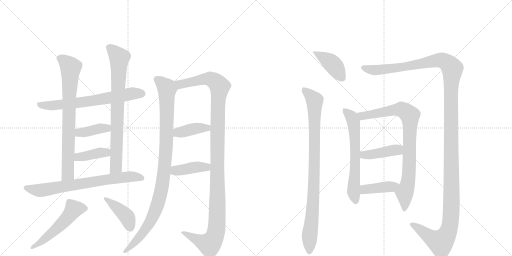
t = 0.00 s
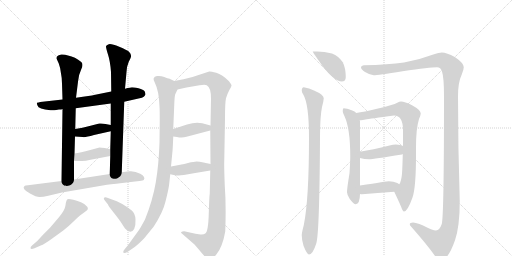
t = 3.03 s
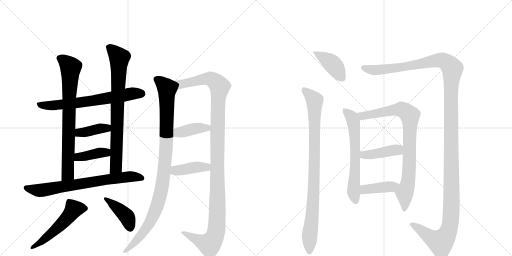
t = 6.07 s
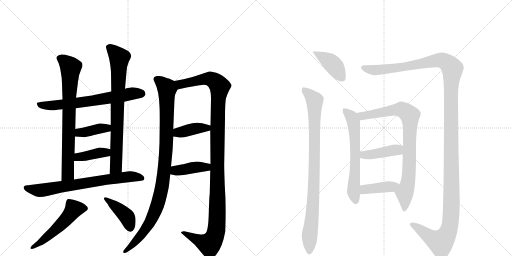
t = 9.10 s
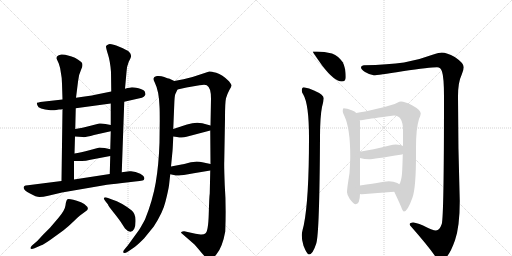
t = 12.14 s
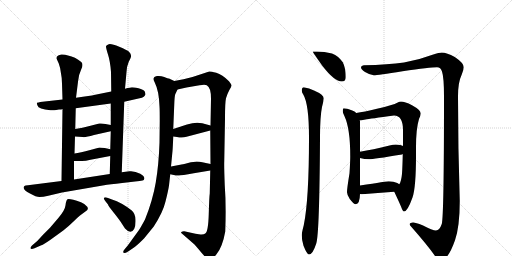
t = 15.17 s

The animated SVG that drew these frames (rendered in a browser with its animation timeline set to each time). Animation: 19 CSS @keyframes rules; one cycle of 15.17 s.

<svg version="1.1" viewBox="0 0 2048 1024" xmlns="http://www.w3.org/2000/svg">
  <g stroke="lightgray" stroke-dasharray="1,1" stroke-width="1" transform="scale(4, 4)">
    <line x1="0" y1="0" x2="256" y2="256"></line>
    <line x1="256" y1="0" x2="0" y2="256"></line>
    <line x1="128" y1="0" x2="128" y2="256"></line>
    <line x1="0" y1="128" x2="256" y2="128"></line>
    <line x1="256" y1="0" x2="512" y2="256"></line>
    <line x1="512" y1="0" x2="256" y2="256"></line>
    <line x1="384" y1="0" x2="384" y2="256"></line>
    <line x1="256" y1="128" x2="512" y2="128"></line>
  </g>
<g transform="scale(1, -1) translate(0, -850)">
   <style type="text/css">
    @keyframes keyframes0 {
      from {
       stroke: black;
       stroke-dashoffset: 676;
       stroke-width: 128;
       }
       69% {
       animation-timing-function: step-end;
       stroke: black;
       stroke-dashoffset: 0;
       stroke-width: 128;
       }
       to {
       stroke: black;
       stroke-width: 1024;
       }
       }
       #make-me-a-hanzi-animation-0 {
         animation: keyframes0 0.800130s both;
         animation-delay: 0.000000s;
         animation-timing-function: linear;
       }
    @keyframes keyframes1 {
      from {
       stroke: black;
       stroke-dashoffset: 768;
       stroke-width: 128;
       }
       71% {
       animation-timing-function: step-end;
       stroke: black;
       stroke-dashoffset: 0;
       stroke-width: 128;
       }
       to {
       stroke: black;
       stroke-width: 1024;
       }
       }
       #make-me-a-hanzi-animation-1 {
         animation: keyframes1 0.875000s both;
         animation-delay: 0.800130s;
         animation-timing-function: linear;
       }
    @keyframes keyframes2 {
      from {
       stroke: black;
       stroke-dashoffset: 784;
       stroke-width: 128;
       }
       72% {
       animation-timing-function: step-end;
       stroke: black;
       stroke-dashoffset: 0;
       stroke-width: 128;
       }
       to {
       stroke: black;
       stroke-width: 1024;
       }
       }
       #make-me-a-hanzi-animation-2 {
         animation: keyframes2 0.888021s both;
         animation-delay: 1.675130s;
         animation-timing-function: linear;
       }
    @keyframes keyframes3 {
      from {
       stroke: black;
       stroke-dashoffset: 392;
       stroke-width: 128;
       }
       56% {
       animation-timing-function: step-end;
       stroke: black;
       stroke-dashoffset: 0;
       stroke-width: 128;
       }
       to {
       stroke: black;
       stroke-width: 1024;
       }
       }
       #make-me-a-hanzi-animation-3 {
         animation: keyframes3 0.569010s both;
         animation-delay: 2.563151s;
         animation-timing-function: linear;
       }
    @keyframes keyframes4 {
      from {
       stroke: black;
       stroke-dashoffset: 393;
       stroke-width: 128;
       }
       56% {
       animation-timing-function: step-end;
       stroke: black;
       stroke-dashoffset: 0;
       stroke-width: 128;
       }
       to {
       stroke: black;
       stroke-width: 1024;
       }
       }
       #make-me-a-hanzi-animation-4 {
         animation: keyframes4 0.569824s both;
         animation-delay: 3.132161s;
         animation-timing-function: linear;
       }
    @keyframes keyframes5 {
      from {
       stroke: black;
       stroke-dashoffset: 725;
       stroke-width: 128;
       }
       70% {
       animation-timing-function: step-end;
       stroke: black;
       stroke-dashoffset: 0;
       stroke-width: 128;
       }
       to {
       stroke: black;
       stroke-width: 1024;
       }
       }
       #make-me-a-hanzi-animation-5 {
         animation: keyframes5 0.840007s both;
         animation-delay: 3.701986s;
         animation-timing-function: linear;
       }
    @keyframes keyframes6 {
      from {
       stroke: black;
       stroke-dashoffset: 528;
       stroke-width: 128;
       }
       63% {
       animation-timing-function: step-end;
       stroke: black;
       stroke-dashoffset: 0;
       stroke-width: 128;
       }
       to {
       stroke: black;
       stroke-width: 1024;
       }
       }
       #make-me-a-hanzi-animation-6 {
         animation: keyframes6 0.679688s both;
         animation-delay: 4.541992s;
         animation-timing-function: linear;
       }
    @keyframes keyframes7 {
      from {
       stroke: black;
       stroke-dashoffset: 416;
       stroke-width: 128;
       }
       58% {
       animation-timing-function: step-end;
       stroke: black;
       stroke-dashoffset: 0;
       stroke-width: 128;
       }
       to {
       stroke: black;
       stroke-width: 1024;
       }
       }
       #make-me-a-hanzi-animation-7 {
         animation: keyframes7 0.588542s both;
         animation-delay: 5.221680s;
         animation-timing-function: linear;
       }
    @keyframes keyframes8 {
      from {
       stroke: black;
       stroke-dashoffset: 1006;
       stroke-width: 128;
       }
       77% {
       animation-timing-function: step-end;
       stroke: black;
       stroke-dashoffset: 0;
       stroke-width: 128;
       }
       to {
       stroke: black;
       stroke-width: 1024;
       }
       }
       #make-me-a-hanzi-animation-8 {
         animation: keyframes8 1.068685s both;
         animation-delay: 5.810221s;
         animation-timing-function: linear;
       }
    @keyframes keyframes9 {
      from {
       stroke: black;
       stroke-dashoffset: 1201;
       stroke-width: 128;
       }
       80% {
       animation-timing-function: step-end;
       stroke: black;
       stroke-dashoffset: 0;
       stroke-width: 128;
       }
       to {
       stroke: black;
       stroke-width: 1024;
       }
       }
       #make-me-a-hanzi-animation-9 {
         animation: keyframes9 1.227376s both;
         animation-delay: 6.878906s;
         animation-timing-function: linear;
       }
    @keyframes keyframes10 {
      from {
       stroke: black;
       stroke-dashoffset: 394;
       stroke-width: 128;
       }
       56% {
       animation-timing-function: step-end;
       stroke: black;
       stroke-dashoffset: 0;
       stroke-width: 128;
       }
       to {
       stroke: black;
       stroke-width: 1024;
       }
       }
       #make-me-a-hanzi-animation-10 {
         animation: keyframes10 0.570638s both;
         animation-delay: 8.106283s;
         animation-timing-function: linear;
       }
    @keyframes keyframes11 {
      from {
       stroke: black;
       stroke-dashoffset: 406;
       stroke-width: 128;
       }
       57% {
       animation-timing-function: step-end;
       stroke: black;
       stroke-dashoffset: 0;
       stroke-width: 128;
       }
       to {
       stroke: black;
       stroke-width: 1024;
       }
       }
       #make-me-a-hanzi-animation-11 {
         animation: keyframes11 0.580404s both;
         animation-delay: 8.676921s;
         animation-timing-function: linear;
       }
    @keyframes keyframes12 {
      from {
       stroke: black;
       stroke-dashoffset: 408;
       stroke-width: 128;
       }
       57% {
       animation-timing-function: step-end;
       stroke: black;
       stroke-dashoffset: 0;
       stroke-width: 128;
       }
       to {
       stroke: black;
       stroke-width: 1024;
       }
       }
       #make-me-a-hanzi-animation-12 {
         animation: keyframes12 0.582031s both;
         animation-delay: 9.257324s;
         animation-timing-function: linear;
       }
    @keyframes keyframes13 {
      from {
       stroke: black;
       stroke-dashoffset: 920;
       stroke-width: 128;
       }
       75% {
       animation-timing-function: step-end;
       stroke: black;
       stroke-dashoffset: 0;
       stroke-width: 128;
       }
       to {
       stroke: black;
       stroke-width: 1024;
       }
       }
       #make-me-a-hanzi-animation-13 {
         animation: keyframes13 0.998698s both;
         animation-delay: 9.839355s;
         animation-timing-function: linear;
       }
    @keyframes keyframes14 {
      from {
       stroke: black;
       stroke-dashoffset: 1471;
       stroke-width: 128;
       }
       83% {
       animation-timing-function: step-end;
       stroke: black;
       stroke-dashoffset: 0;
       stroke-width: 128;
       }
       to {
       stroke: black;
       stroke-width: 1024;
       }
       }
       #make-me-a-hanzi-animation-14 {
         animation: keyframes14 1.447103s both;
         animation-delay: 10.838053s;
         animation-timing-function: linear;
       }
    @keyframes keyframes15 {
      from {
       stroke: black;
       stroke-dashoffset: 635;
       stroke-width: 128;
       }
       67% {
       animation-timing-function: step-end;
       stroke: black;
       stroke-dashoffset: 0;
       stroke-width: 128;
       }
       to {
       stroke: black;
       stroke-width: 1024;
       }
       }
       #make-me-a-hanzi-animation-15 {
         animation: keyframes15 0.766764s both;
         animation-delay: 12.285156s;
         animation-timing-function: linear;
       }
    @keyframes keyframes16 {
      from {
       stroke: black;
       stroke-dashoffset: 856;
       stroke-width: 128;
       }
       74% {
       animation-timing-function: step-end;
       stroke: black;
       stroke-dashoffset: 0;
       stroke-width: 128;
       }
       to {
       stroke: black;
       stroke-width: 1024;
       }
       }
       #make-me-a-hanzi-animation-16 {
         animation: keyframes16 0.946615s both;
         animation-delay: 13.051921s;
         animation-timing-function: linear;
       }
    @keyframes keyframes17 {
      from {
       stroke: black;
       stroke-dashoffset: 420;
       stroke-width: 128;
       }
       58% {
       animation-timing-function: step-end;
       stroke: black;
       stroke-dashoffset: 0;
       stroke-width: 128;
       }
       to {
       stroke: black;
       stroke-width: 1024;
       }
       }
       #make-me-a-hanzi-animation-17 {
         animation: keyframes17 0.591797s both;
         animation-delay: 13.998535s;
         animation-timing-function: linear;
       }
    @keyframes keyframes18 {
      from {
       stroke: black;
       stroke-dashoffset: 407;
       stroke-width: 128;
       }
       57% {
       animation-timing-function: step-end;
       stroke: black;
       stroke-dashoffset: 0;
       stroke-width: 128;
       }
       to {
       stroke: black;
       stroke-width: 1024;
       }
       }
       #make-me-a-hanzi-animation-18 {
         animation: keyframes18 0.581217s both;
         animation-delay: 14.590332s;
         animation-timing-function: linear;
       }
</style>
<path d="M 225 410 L 236 412 Q 247 412 250 414 L 303 417 L 443 436 L 497 443 L 554 456 Q 571 459 575 463 Q 579 466 582 472 Q 582 476 579 484 Q 574 492 554 497 Q 534 501 528 501 Q 522 501 500 495 L 445 484 L 376 470 Q 366 467 304 459 L 250 452 L 170 443 Q 150 440 148 439 Q 146 437 150 428 Q 153 413 202 409 Q 213 408 225 410 Z" fill="lightgray"></path> 
<path d="M 250 414 L 246 126 C 246 96 296 102 296 132 L 296 206 L 298 236 L 300 304 L 301 334 L 303 417 L 304 459 L 312 523 Q 315 553 325 573 Q 335 593 325 602 Q 301 623 272 628 Q 258 633 245 632 Q 233 630 229 625 Q 225 620 226 616 L 235 596 Q 242 578 244 556 Q 248 537 248 516 L 250 452 L 250 414 Z" fill="lightgray"></path> 
<path d="M 487 161 L 497 443 L 500 495 L 506 562 Q 506 582 515 603 Q 526 623 524 628 Q 524 635 516 643 Q 509 650 477 663 Q 445 676 435 673 Q 425 670 424 665 Q 423 660 432 632 Q 441 604 444 562 L 445 484 L 443 436 L 443 350 L 443 325 L 441 253 L 441 226 L 439 154 C 438 124 486 131 487 161 Z" fill="lightgray"></path> 
<path d="M 300 304 L 330 302 Q 339 299 376 310 L 443 325 C 472 332 472 344 443 350 L 422 354 Q 410 357 397 356 L 362 347 Q 328 338 301 334 C 271 329 270 306 300 304 Z" fill="lightgray"></path> 
<path d="M 296 206 L 320 206 Q 337 204 362 211 L 441 226 C 470 232 470 246 441 253 L 419 258 Q 406 260 398 260 L 361 250 Q 321 240 298 236 C 268 231 266 206 296 206 Z" fill="lightgray"></path> 
<path d="M 246 126 L 112 109 Q 100 109 98 106 Q 85 95 120 76 Q 145 62 158 62 Q 172 62 193 67 L 248 80 L 428 111 Q 459 115 515 121 Q 572 127 575 130 Q 584 142 561 155 Q 539 167 518 165 L 487 161 L 439 154 L 296 132 L 246 126 Z" fill="lightgray"></path> 
<path d="M 149 -114 L 128 -132 Q 121 -139 122 -143 Q 124 -148 138 -143 L 163 -132 Q 177 -127 206 -106 L 253 -72 Q 278 -52 294 -36 Q 310 -20 320 -12 L 343 5 Q 356 12 349 23 Q 343 33 324 41 Q 276 58 270 53 Q 264 48 262 29 Q 260 10 235 -20 L 200 -61 L 173 -88 L 149 -114 Z" fill="lightgray"></path> 
<path d="M 424 42 L 432 32 Q 432 28 456 -2 Q 480 -32 487 -44 L 500 -64 Q 524 -90 537 -65 Q 543 -52 542 -28 Q 541 -4 527 8 Q 513 20 489 34 Q 466 47 448 52 L 432 58 Q 420 63 416 59 Q 413 54 424 42 Z" fill="lightgray"></path> 
<path d="M 676 108 L 681 153 L 684 184 L 690 246 Q 691 254 693 304 L 693 334 L 697 431 Q 698 464 701 473 L 710 492 C 720 515 720 515 697 526 L 676 536 Q 673 536 657 542 Q 642 548 628 546 Q 606 542 619 520 Q 636 486 638 425 Q 639 409 639 367 L 638 279 Q 635 191 623 120 Q 611 49 580 -28 Q 561 -63 556 -70 L 511 -132 L 500 -145 Q 492 -154 493 -158 Q 493 -168 514 -155 L 536 -140 Q 547 -133 576 -104 L 615 -56 Q 652 1 662 44 Q 673 87 676 108 Z" fill="lightgray"></path> 
<path d="M 841 168 L 839 76 Q 837 64 835 -6 Q 833 -77 821 -84 Q 815 -89 802 -88 L 782 -85 L 737 -75 Q 736 -74 730 -76 Q 724 -78 724 -81 Q 729 -86 732 -88 L 778 -128 Q 793 -145 806 -161 Q 819 -177 825 -180 Q 833 -188 842 -186 Q 851 -186 866 -167 Q 890 -138 901 -76 Q 905 29 899 109 Q 896 186 897 205 L 900 375 Q 900 441 904 457 Q 908 472 917 489 Q 927 505 926 509 Q 925 513 916 525 Q 889 552 865 559 Q 841 565 837 564 L 770 542 L 734 533 L 697 526 C 668 520 681 485 710 492 L 746 500 L 798 509 Q 820 513 827 509 Q 844 500 844 456 L 842 348 L 841 328 L 842 194 L 841 168 Z" fill="lightgray"></path> 
<path d="M 693 304 L 708 302 Q 728 297 746 303 L 841 328 C 870 336 871 340 842 348 L 809 357 Q 782 363 748 352 L 693 334 C 664 325 663 308 693 304 Z" fill="lightgray"></path> 
<path d="M 681 153 L 695 150 Q 707 147 716 148 Q 725 148 775 157 L 841 168 C 871 173 871 188 842 194 L 814 200 Q 797 204 787 204 Q 777 204 752 198 Q 728 192 721 191 L 684 184 C 655 178 652 159 681 153 Z" fill="lightgray"></path> 
<path d="M 1268 644 L 1251 644 Q 1251 641 1290 586 Q 1338 524 1367 524 Q 1383 524 1383 541 Q 1383 578 1371 601 Q 1355 625 1328 636 Q 1297 644 1268 644 Z" fill="lightgray"></path> 
<path d="M 1215 501 Q 1207 500 1207 488 Q 1207 481 1213 472 Q 1236 434 1236 299 Q 1236 51 1215 -51 Q 1207 -81 1207 -91 Q 1207 -111 1214 -133 Q 1228 -168 1236 -168 Q 1251 -168 1265 -124 Q 1278 -84 1280 299 Q 1280 384 1288 422 Q 1294 443 1295 457 Q 1295 471 1256 488 Q 1237 498 1215 501 Z" fill="lightgray"></path> 
<path d="M 1767 640 Q 1758 640 1730 631 Q 1672 609 1616 600 Q 1554 591 1455 589 Q 1444 588 1444 581 Q 1444 572 1460 562 Q 1480 550 1495 549 Q 1510 549 1610 565 Q 1721 581 1748 581 Q 1763 581 1768 564 Q 1776 540 1776 465 Q 1776 -17 1767 -46 Q 1758 -72 1744 -72 Q 1731 -72 1690 -51 Q 1663 -40 1652 -40 Q 1639 -40 1639 -47 Q 1639 -52 1645 -57 Q 1710 -131 1738 -171 Q 1753 -191 1763 -191 Q 1792 -191 1820 -111 Q 1839 -56 1839 46 Q 1832 259 1832 465 Q 1832 521 1847 552 Q 1855 571 1855 581 Q 1855 598 1819 622 Q 1787 640 1767 640 Z" fill="lightgray"></path> 
<path d="M 1375 417 Q 1371 417 1371 404 Q 1371 400 1378 385 Q 1401 336 1401 225 Q 1401 203 1398 157 Q 1388 96 1388 81 Q 1388 71 1399 54 Q 1415 33 1423 33 Q 1439 33 1440 74 L 1440 108 L 1440 218 L 1440 243 L 1440 365 Q 1440 366 1439 369 L 1425 398 Q 1419 406 1409 408 Q 1386 417 1375 417 Z" fill="lightgray"></path> 
<path d="M 1577 83 Q 1595 45 1604 24 Q 1611 4 1616 4 Q 1630 4 1650 60 Q 1664 101 1664 227 L 1664 260 Q 1664 336 1676 374 Q 1683 390 1683 396 Q 1683 410 1648 429 Q 1619 444 1604 444 Q 1598 444 1589 439 Q 1575 431 1508 415 Q 1455 402 1425 398 C 1395 393 1409 366 1439 369 L 1444 369 Q 1450 369 1462 372 Q 1479 375 1576 388 Q 1612 388 1612 329 L 1612 266 L 1611 234 Q 1610 183 1608 155 Q 1605 123 1597 113 C 1586 85 1573 92 1577 83 Z" fill="lightgray"></path> 
<path d="M 1440 218 Q 1458 213 1476 213 Q 1493 213 1608 232 Q 1610 233 1611 234 C 1638 246 1639 254 1612 266 Q 1604 271 1583 272 Q 1573 272 1558 268 Q 1490 251 1440 243 C 1410 238 1411 225 1440 218 Z" fill="lightgray"></path> 
<path d="M 1440 74 Q 1444 73 1448 73 Q 1510 78 1577 83 C 1607 85 1622 96 1597 113 Q 1595 115 1589 118 Q 1575 125 1555 125 Q 1550 125 1440 108 C 1410 103 1410 79 1440 74 Z" fill="lightgray"></path> 
      <clipPath id="make-me-a-hanzi-clip-0">
      <path d="M 225 410 L 236 412 Q 247 412 250 414 L 303 417 L 443 436 L 497 443 L 554 456 Q 571 459 575 463 Q 579 466 582 472 Q 582 476 579 484 Q 574 492 554 497 Q 534 501 528 501 Q 522 501 500 495 L 445 484 L 376 470 Q 366 467 304 459 L 250 452 L 170 443 Q 150 440 148 439 Q 146 437 150 428 Q 153 413 202 409 Q 213 408 225 410 Z" fill="lightgray"></path>
      </clipPath>
      <path clip-path="url(#make-me-a-hanzi-clip-0)" d="M 153 434 L 192 427 L 282 435 L 527 475 L 569 475 " fill="none" id="make-me-a-hanzi-animation-0" stroke-dasharray="548 1096" stroke-linecap="round"></path>

      <clipPath id="make-me-a-hanzi-clip-1">
      <path d="M 250 414 L 246 126 C 246 96 296 102 296 132 L 296 206 L 298 236 L 300 304 L 301 334 L 303 417 L 304 459 L 312 523 Q 315 553 325 573 Q 335 593 325 602 Q 301 623 272 628 Q 258 633 245 632 Q 233 630 229 625 Q 225 620 226 616 L 235 596 Q 242 578 244 556 Q 248 537 248 516 L 250 452 L 250 414 Z" fill="lightgray"></path>
      </clipPath>
      <path clip-path="url(#make-me-a-hanzi-clip-1)" d="M 240 616 L 259 606 L 283 581 L 272 154 L 251 134 " fill="none" id="make-me-a-hanzi-animation-1" stroke-dasharray="640 1280" stroke-linecap="round"></path>

      <clipPath id="make-me-a-hanzi-clip-2">
      <path d="M 487 161 L 497 443 L 500 495 L 506 562 Q 506 582 515 603 Q 526 623 524 628 Q 524 635 516 643 Q 509 650 477 663 Q 445 676 435 673 Q 425 670 424 665 Q 423 660 432 632 Q 441 604 444 562 L 445 484 L 443 436 L 443 350 L 443 325 L 441 253 L 441 226 L 439 154 C 438 124 486 131 487 161 Z" fill="lightgray"></path>
      </clipPath>
      <path clip-path="url(#make-me-a-hanzi-clip-2)" d="M 434 663 L 477 619 L 464 182 L 444 161 " fill="none" id="make-me-a-hanzi-animation-2" stroke-dasharray="656 1312" stroke-linecap="round"></path>

      <clipPath id="make-me-a-hanzi-clip-3">
      <path d="M 300 304 L 330 302 Q 339 299 376 310 L 443 325 C 472 332 472 344 443 350 L 422 354 Q 410 357 397 356 L 362 347 Q 328 338 301 334 C 271 329 270 306 300 304 Z" fill="lightgray"></path>
      </clipPath>
      <path clip-path="url(#make-me-a-hanzi-clip-3)" d="M 308 311 L 317 320 L 428 337 L 436 344 " fill="none" id="make-me-a-hanzi-animation-3" stroke-dasharray="264 528" stroke-linecap="round"></path>

      <clipPath id="make-me-a-hanzi-clip-4">
      <path d="M 296 206 L 320 206 Q 337 204 362 211 L 441 226 C 470 232 470 246 441 253 L 419 258 Q 406 260 398 260 L 361 250 Q 321 240 298 236 C 268 231 266 206 296 206 Z" fill="lightgray"></path>
      </clipPath>
      <path clip-path="url(#make-me-a-hanzi-clip-4)" d="M 302 213 L 314 222 L 434 246 " fill="none" id="make-me-a-hanzi-animation-4" stroke-dasharray="265 530" stroke-linecap="round"></path>

      <clipPath id="make-me-a-hanzi-clip-5">
      <path d="M 246 126 L 112 109 Q 100 109 98 106 Q 85 95 120 76 Q 145 62 158 62 Q 172 62 193 67 L 248 80 L 428 111 Q 459 115 515 121 Q 572 127 575 130 Q 584 142 561 155 Q 539 167 518 165 L 487 161 L 439 154 L 296 132 L 246 126 Z" fill="lightgray"></path>
      </clipPath>
      <path clip-path="url(#make-me-a-hanzi-clip-5)" d="M 106 98 L 162 88 L 513 143 L 570 137 " fill="none" id="make-me-a-hanzi-animation-5" stroke-dasharray="597 1194" stroke-linecap="round"></path>

      <clipPath id="make-me-a-hanzi-clip-6">
      <path d="M 149 -114 L 128 -132 Q 121 -139 122 -143 Q 124 -148 138 -143 L 163 -132 Q 177 -127 206 -106 L 253 -72 Q 278 -52 294 -36 Q 310 -20 320 -12 L 343 5 Q 356 12 349 23 Q 343 33 324 41 Q 276 58 270 53 Q 264 48 262 29 Q 260 10 235 -20 L 200 -61 L 173 -88 L 149 -114 Z" fill="lightgray"></path>
      </clipPath>
      <path clip-path="url(#make-me-a-hanzi-clip-6)" d="M 340 16 L 294 11 L 234 -58 L 169 -114 L 127 -139 " fill="none" id="make-me-a-hanzi-animation-6" stroke-dasharray="400 800" stroke-linecap="round"></path>

      <clipPath id="make-me-a-hanzi-clip-7">
      <path d="M 424 42 L 432 32 Q 432 28 456 -2 Q 480 -32 487 -44 L 500 -64 Q 524 -90 537 -65 Q 543 -52 542 -28 Q 541 -4 527 8 Q 513 20 489 34 Q 466 47 448 52 L 432 58 Q 420 63 416 59 Q 413 54 424 42 Z" fill="lightgray"></path>
      </clipPath>
      <path clip-path="url(#make-me-a-hanzi-clip-7)" d="M 420 56 L 509 -19 L 521 -61 " fill="none" id="make-me-a-hanzi-animation-7" stroke-dasharray="288 576" stroke-linecap="round"></path>

      <clipPath id="make-me-a-hanzi-clip-8">
      <path d="M 676 108 L 681 153 L 684 184 L 690 246 Q 691 254 693 304 L 693 334 L 697 431 Q 698 464 701 473 L 710 492 C 720 515 720 515 697 526 L 676 536 Q 673 536 657 542 Q 642 548 628 546 Q 606 542 619 520 Q 636 486 638 425 Q 639 409 639 367 L 638 279 Q 635 191 623 120 Q 611 49 580 -28 Q 561 -63 556 -70 L 511 -132 L 500 -145 Q 492 -154 493 -158 Q 493 -168 514 -155 L 536 -140 Q 547 -133 576 -104 L 615 -56 Q 652 1 662 44 Q 673 87 676 108 Z" fill="lightgray"></path>
      </clipPath>
      <path clip-path="url(#make-me-a-hanzi-clip-8)" d="M 628 531 L 644 522 L 668 494 L 667 294 L 651 118 L 627 21 L 602 -37 L 557 -99 L 501 -154 " fill="none" id="make-me-a-hanzi-animation-8" stroke-dasharray="878 1756" stroke-linecap="round"></path>

      <clipPath id="make-me-a-hanzi-clip-9">
      <path d="M 841 168 L 839 76 Q 837 64 835 -6 Q 833 -77 821 -84 Q 815 -89 802 -88 L 782 -85 L 737 -75 Q 736 -74 730 -76 Q 724 -78 724 -81 Q 729 -86 732 -88 L 778 -128 Q 793 -145 806 -161 Q 819 -177 825 -180 Q 833 -188 842 -186 Q 851 -186 866 -167 Q 890 -138 901 -76 Q 905 29 899 109 Q 896 186 897 205 L 900 375 Q 900 441 904 457 Q 908 472 917 489 Q 927 505 926 509 Q 925 513 916 525 Q 889 552 865 559 Q 841 565 837 564 L 770 542 L 734 533 L 697 526 C 668 520 681 485 710 492 L 746 500 L 798 509 Q 820 513 827 509 Q 844 500 844 456 L 842 348 L 841 328 L 842 194 L 841 168 Z" fill="lightgray"></path>
      </clipPath>
      <path clip-path="url(#make-me-a-hanzi-clip-9)" d="M 704 522 L 724 513 L 839 535 L 859 526 L 879 501 L 871 417 L 870 15 L 864 -78 L 849 -115 L 836 -127 L 730 -82 " fill="none" id="make-me-a-hanzi-animation-9" stroke-dasharray="1073 2146" stroke-linecap="round"></path>

      <clipPath id="make-me-a-hanzi-clip-10">
      <path d="M 693 304 L 708 302 Q 728 297 746 303 L 841 328 C 870 336 871 340 842 348 L 809 357 Q 782 363 748 352 L 693 334 C 664 325 663 308 693 304 Z" fill="lightgray"></path>
      </clipPath>
      <path clip-path="url(#make-me-a-hanzi-clip-10)" d="M 702 312 L 712 320 L 835 343 " fill="none" id="make-me-a-hanzi-animation-10" stroke-dasharray="266 532" stroke-linecap="round"></path>

      <clipPath id="make-me-a-hanzi-clip-11">
      <path d="M 681 153 L 695 150 Q 707 147 716 148 Q 725 148 775 157 L 841 168 C 871 173 871 188 842 194 L 814 200 Q 797 204 787 204 Q 777 204 752 198 Q 728 192 721 191 L 684 184 C 655 178 652 159 681 153 Z" fill="lightgray"></path>
      </clipPath>
      <path clip-path="url(#make-me-a-hanzi-clip-11)" d="M 690 160 L 702 168 L 785 182 L 826 181 L 833 188 " fill="none" id="make-me-a-hanzi-animation-11" stroke-dasharray="278 556" stroke-linecap="round"></path>

      <clipPath id="make-me-a-hanzi-clip-12">
      <path d="M 1268 644 L 1251 644 Q 1251 641 1290 586 Q 1338 524 1367 524 Q 1383 524 1383 541 Q 1383 578 1371 601 Q 1355 625 1328 636 Q 1297 644 1268 644 Z" fill="lightgray"></path>
      </clipPath>
      <path clip-path="url(#make-me-a-hanzi-clip-12)" d="M 1258 639 L 1327 597 L 1369 539 " fill="none" id="make-me-a-hanzi-animation-12" stroke-dasharray="280 560" stroke-linecap="round"></path>

      <clipPath id="make-me-a-hanzi-clip-13">
      <path d="M 1215 501 Q 1207 500 1207 488 Q 1207 481 1213 472 Q 1236 434 1236 299 Q 1236 51 1215 -51 Q 1207 -81 1207 -91 Q 1207 -111 1214 -133 Q 1228 -168 1236 -168 Q 1251 -168 1265 -124 Q 1278 -84 1280 299 Q 1280 384 1288 422 Q 1294 443 1295 457 Q 1295 471 1256 488 Q 1237 498 1215 501 Z" fill="lightgray"></path>
      </clipPath>
      <path clip-path="url(#make-me-a-hanzi-clip-13)" d="M 1220 489 L 1252 457 L 1259 437 L 1258 158 L 1237 -160 " fill="none" id="make-me-a-hanzi-animation-13" stroke-dasharray="792 1584" stroke-linecap="round"></path>

      <clipPath id="make-me-a-hanzi-clip-14">
      <path d="M 1767 640 Q 1758 640 1730 631 Q 1672 609 1616 600 Q 1554 591 1455 589 Q 1444 588 1444 581 Q 1444 572 1460 562 Q 1480 550 1495 549 Q 1510 549 1610 565 Q 1721 581 1748 581 Q 1763 581 1768 564 Q 1776 540 1776 465 Q 1776 -17 1767 -46 Q 1758 -72 1744 -72 Q 1731 -72 1690 -51 Q 1663 -40 1652 -40 Q 1639 -40 1639 -47 Q 1639 -52 1645 -57 Q 1710 -131 1738 -171 Q 1753 -191 1763 -191 Q 1792 -191 1820 -111 Q 1839 -56 1839 46 Q 1832 259 1832 465 Q 1832 521 1847 552 Q 1855 571 1855 581 Q 1855 598 1819 622 Q 1787 640 1767 640 Z" fill="lightgray"></path>
      </clipPath>
      <path clip-path="url(#make-me-a-hanzi-clip-14)" d="M 1453 580 L 1474 572 L 1536 572 L 1620 581 L 1760 609 L 1784 602 L 1810 575 L 1802 450 L 1806 18 L 1798 -61 L 1776 -107 L 1761 -119 L 1732 -106 L 1648 -48 " fill="none" id="make-me-a-hanzi-animation-14" stroke-dasharray="1343 2686" stroke-linecap="round"></path>

      <clipPath id="make-me-a-hanzi-clip-15">
      <path d="M 1375 417 Q 1371 417 1371 404 Q 1371 400 1378 385 Q 1401 336 1401 225 Q 1401 203 1398 157 Q 1388 96 1388 81 Q 1388 71 1399 54 Q 1415 33 1423 33 Q 1439 33 1440 74 L 1440 108 L 1440 218 L 1440 243 L 1440 365 Q 1440 366 1439 369 L 1425 398 Q 1419 406 1409 408 Q 1386 417 1375 417 Z" fill="lightgray"></path>
      </clipPath>
      <path clip-path="url(#make-me-a-hanzi-clip-15)" d="M 1378 409 L 1406 383 L 1415 353 L 1421 224 L 1414 84 L 1423 45 " fill="none" id="make-me-a-hanzi-animation-15" stroke-dasharray="507 1014" stroke-linecap="round"></path>

      <clipPath id="make-me-a-hanzi-clip-16">
      <path d="M 1577 83 Q 1595 45 1604 24 Q 1611 4 1616 4 Q 1630 4 1650 60 Q 1664 101 1664 227 L 1664 260 Q 1664 336 1676 374 Q 1683 390 1683 396 Q 1683 410 1648 429 Q 1619 444 1604 444 Q 1598 444 1589 439 Q 1575 431 1508 415 Q 1455 402 1425 398 C 1395 393 1409 366 1439 369 L 1444 369 Q 1450 369 1462 372 Q 1479 375 1576 388 Q 1612 388 1612 329 L 1612 266 L 1611 234 Q 1610 183 1608 155 Q 1605 123 1597 113 C 1586 85 1573 92 1577 83 Z" fill="lightgray"></path>
      </clipPath>
      <path clip-path="url(#make-me-a-hanzi-clip-16)" d="M 1431 395 L 1453 386 L 1606 412 L 1639 388 L 1636 157 L 1630 111 L 1618 80 L 1617 10 " fill="none" id="make-me-a-hanzi-animation-16" stroke-dasharray="728 1456" stroke-linecap="round"></path>

      <clipPath id="make-me-a-hanzi-clip-17">
      <path d="M 1440 218 Q 1458 213 1476 213 Q 1493 213 1608 232 Q 1610 233 1611 234 C 1638 246 1639 254 1612 266 Q 1604 271 1583 272 Q 1573 272 1558 268 Q 1490 251 1440 243 C 1410 238 1411 225 1440 218 Z" fill="lightgray"></path>
      </clipPath>
      <path clip-path="url(#make-me-a-hanzi-clip-17)" d="M 1448 237 L 1455 230 L 1471 230 L 1579 250 L 1605 240 " fill="none" id="make-me-a-hanzi-animation-17" stroke-dasharray="292 584" stroke-linecap="round"></path>

      <clipPath id="make-me-a-hanzi-clip-18">
      <path d="M 1440 74 Q 1444 73 1448 73 Q 1510 78 1577 83 C 1607 85 1622 96 1597 113 Q 1595 115 1589 118 Q 1575 125 1555 125 Q 1550 125 1440 108 C 1410 103 1410 79 1440 74 Z" fill="lightgray"></path>
      </clipPath>
      <path clip-path="url(#make-me-a-hanzi-clip-18)" d="M 1445 80 L 1457 91 L 1480 96 L 1565 103 L 1590 111 " fill="none" id="make-me-a-hanzi-animation-18" stroke-dasharray="279 558" stroke-linecap="round"></path>

</g>
</svg>
